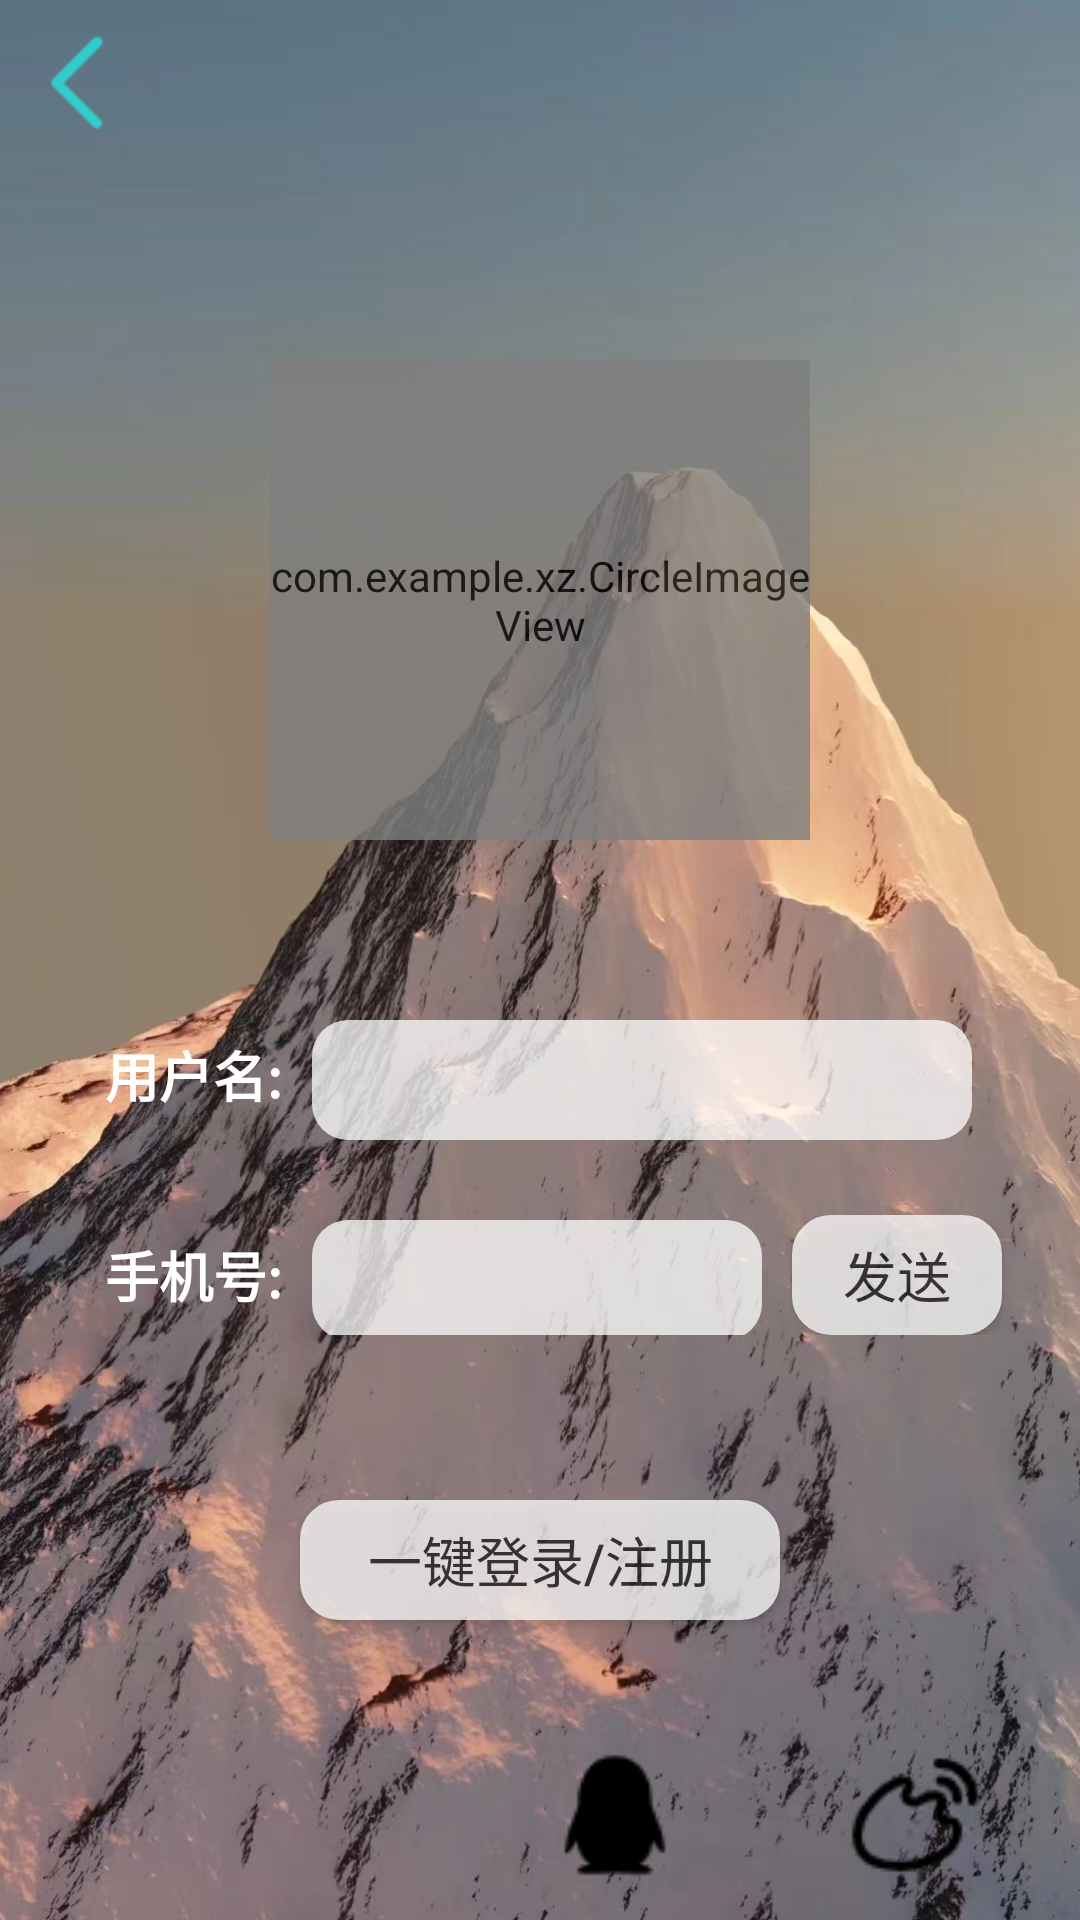

Layout XML and referenced resources for this Android screen:
<!-- AndroidManifest.xml: application theme Theme.XZ -->
<!-- res/layout/login.xml -->
<?xml version="1.0" encoding="utf-8"?>
<RelativeLayout xmlns:android="http://schemas.android.com/apk/res/android"
    xmlns:tools="http://schemas.android.com/tools"
    android:layout_width="match_parent"
    android:layout_height="match_parent"
    xmlns:toly="http://schemas.android.com/apk/res-auto"
    tools:context=".gyxlogin"
    android:background="@drawable/login">

    <ImageButton
        android:id="@+id/ibtn_back"
        android:layout_width="35dp"
        android:layout_height="35dp"
        android:layout_marginLeft="10dp"
        android:layout_marginTop="10dp"
        android:background="@drawable/back"/>

    <com.example.xz.CircleImageView
        android:id="@+id/img_logo"
        android:layout_width="180dp"
        android:layout_height="160dp"
        android:layout_centerHorizontal="true"
        android:layout_marginTop="120dp"
        android:alpha="0.8"
        android:src="@drawable/logo" />

    <LinearLayout
        android:layout_width="match_parent"
        android:layout_height="wrap_content"
        android:layout_marginLeft="35dp"
        android:layout_marginTop="340dp">
        <TextView
            android:layout_width="wrap_content"
            android:layout_height="wrap_content"
            android:text="用户名:"
            android:textStyle="bold"
            android:textColor="@color/white"
            android:textSize="18sp"/>
        <EditText
            android:id="@+id/et_name"
            android:layout_width="220dp"
            android:layout_height="40dp"
            android:hint="请输入姓名:"
            android:layout_marginLeft="10dp"
            android:textColorHint="@android:color/transparent"
            android:textSize="16sp"
            android:alpha="0.75"
            android:background="@drawable/edit_text"/>
    </LinearLayout>
    <LinearLayout
        android:layout_width="match_parent"
        android:layout_height="wrap_content"
        android:layout_marginLeft="35dp"
        android:layout_marginTop="405dp">
        <TextView
            android:layout_width="wrap_content"
            android:layout_height="wrap_content"
            android:text="手机号:"
            android:textStyle="bold"
            android:textColor="@color/white"
            android:textSize="18sp"/>
        <EditText
            android:id="@+id/et_phone"
            android:layout_width="150dp"
            android:layout_height="40dp"
            android:hint="请输入电话号码:"
            android:textSize="16sp"
            android:layout_marginLeft="10dp"
            android:textColorHint="@android:color/transparent"
            android:alpha="0.75"
            android:background="@drawable/edit_text"/>
        <Button
            android:id="@+id/btn_send"
            android:layout_width="70dp"
            android:layout_height="40dp"
            android:layout_marginLeft="10dp"
            android:text="发送"
            android:textSize="18sp"
            android:background="@drawable/btn_login"
            android:alpha="0.75"/>
    </LinearLayout>

    <Button
        android:id="@+id/btn_login"
        android:layout_width="160dp"
        android:layout_height="40dp"
        android:layout_centerHorizontal="true"
        android:layout_marginTop="500dp"
        android:alpha="0.75"
        android:background="@drawable/btn_login"
        android:text="一键登录/注册"
        android:textSize="18sp" />

    <LinearLayout
        android:layout_width="match_parent"
        android:layout_height="80dp"
        android:layout_marginTop="550dp">
        <ImageButton
            android:id="@+id/ibtn_wx"
            android:layout_width="50dp"
            android:layout_height="50dp"
            android:background="@drawable/wx"
            android:layout_marginLeft="80dp"
            android:layout_marginTop="30dp"/>
        <ImageButton
            android:id="@+id/ibtn_qq"
            android:layout_width="50dp"
            android:layout_height="50dp"
            android:background="@drawable/qq"
            android:layout_marginLeft="50dp"
            android:layout_marginTop="30dp"/>
        <ImageButton
            android:id="@+id/ibtn_wb"
            android:layout_width="50dp"
            android:layout_height="50dp"
            android:background="@drawable/wb"
            android:layout_marginLeft="50dp"
            android:layout_marginTop="30dp"/>
    </LinearLayout>
    <RadioButton
        android:id="@+id/rbtn_accredit"
        android:layout_width="500dp"
        android:layout_height="50dp"
        android:layout_marginTop="668dp"
        android:textSize="14sp"
        android:text="同意《用户协议》、《隐私政策》、《青少年文明公约》帮助您了解我们、使用和存储情况以及您享有的权利。"/>
</RelativeLayout>
<!-- resources referenced by this layout -->
<resources>
  <color name="white">#FFFFFFFF</color>
  <!-- drawable back: png bitmap (drawable, 596 bytes) -->
  <!-- drawable btn_login (drawable) -->
  <shape xmlns:android="http://schemas.android.com/apk/res/android">
      
      <corners android:radius="12dp"/>
      
      <solid android:color="@color/white"/>
      
      <stroke
          android:width="2dp"
          android:color="@color/white"/>
  </shape>
  <!-- drawable edit_text (drawable) -->
  <?xml version="1.0" encoding="utf-8"?>
  <shape xmlns:android="http://schemas.android.com/apk/res/android">
      
      <corners android:radius="12dp"/>
      
      <solid android:color="@color/white"/>
      <size android:height="1dp"/>
  </shape>
  <!-- drawable login: jpg bitmap (drawable, 649804 bytes) -->
  <!-- drawable logo: png bitmap (drawable, 174417 bytes) -->
  <!-- drawable qq: png bitmap (drawable-v24, 800 bytes) -->
  <!-- drawable wb: png bitmap (drawable-v24, 1225 bytes) -->
  <style name="Theme.XZ" parent="Theme.MaterialComponents.DayNight.DarkActionBar.Bridge">
          
          <item name="colorPrimary">@color/purple_500</item>
          <item name="colorPrimaryVariant">@color/purple_700</item>
          <item name="colorOnPrimary">@color/white</item>
          
          <item name="colorSecondary">@color/teal_200</item>
          <item name="colorSecondaryVariant">@color/teal_700</item>
          <item name="colorOnSecondary">@color/black</item>
          
          <item name="android:statusBarColor" tools:targetApi="l">?attr/colorPrimaryVariant</item>
          
      </style>
  <color name="purple_500">#FF6200EE</color>
  <color name="purple_700">#FF3700B3</color>
  <color name="teal_200">#FF03DAC5</color>
  <color name="teal_700">#FF018786</color>
  <color name="black">#FF000000</color>
</resources>
